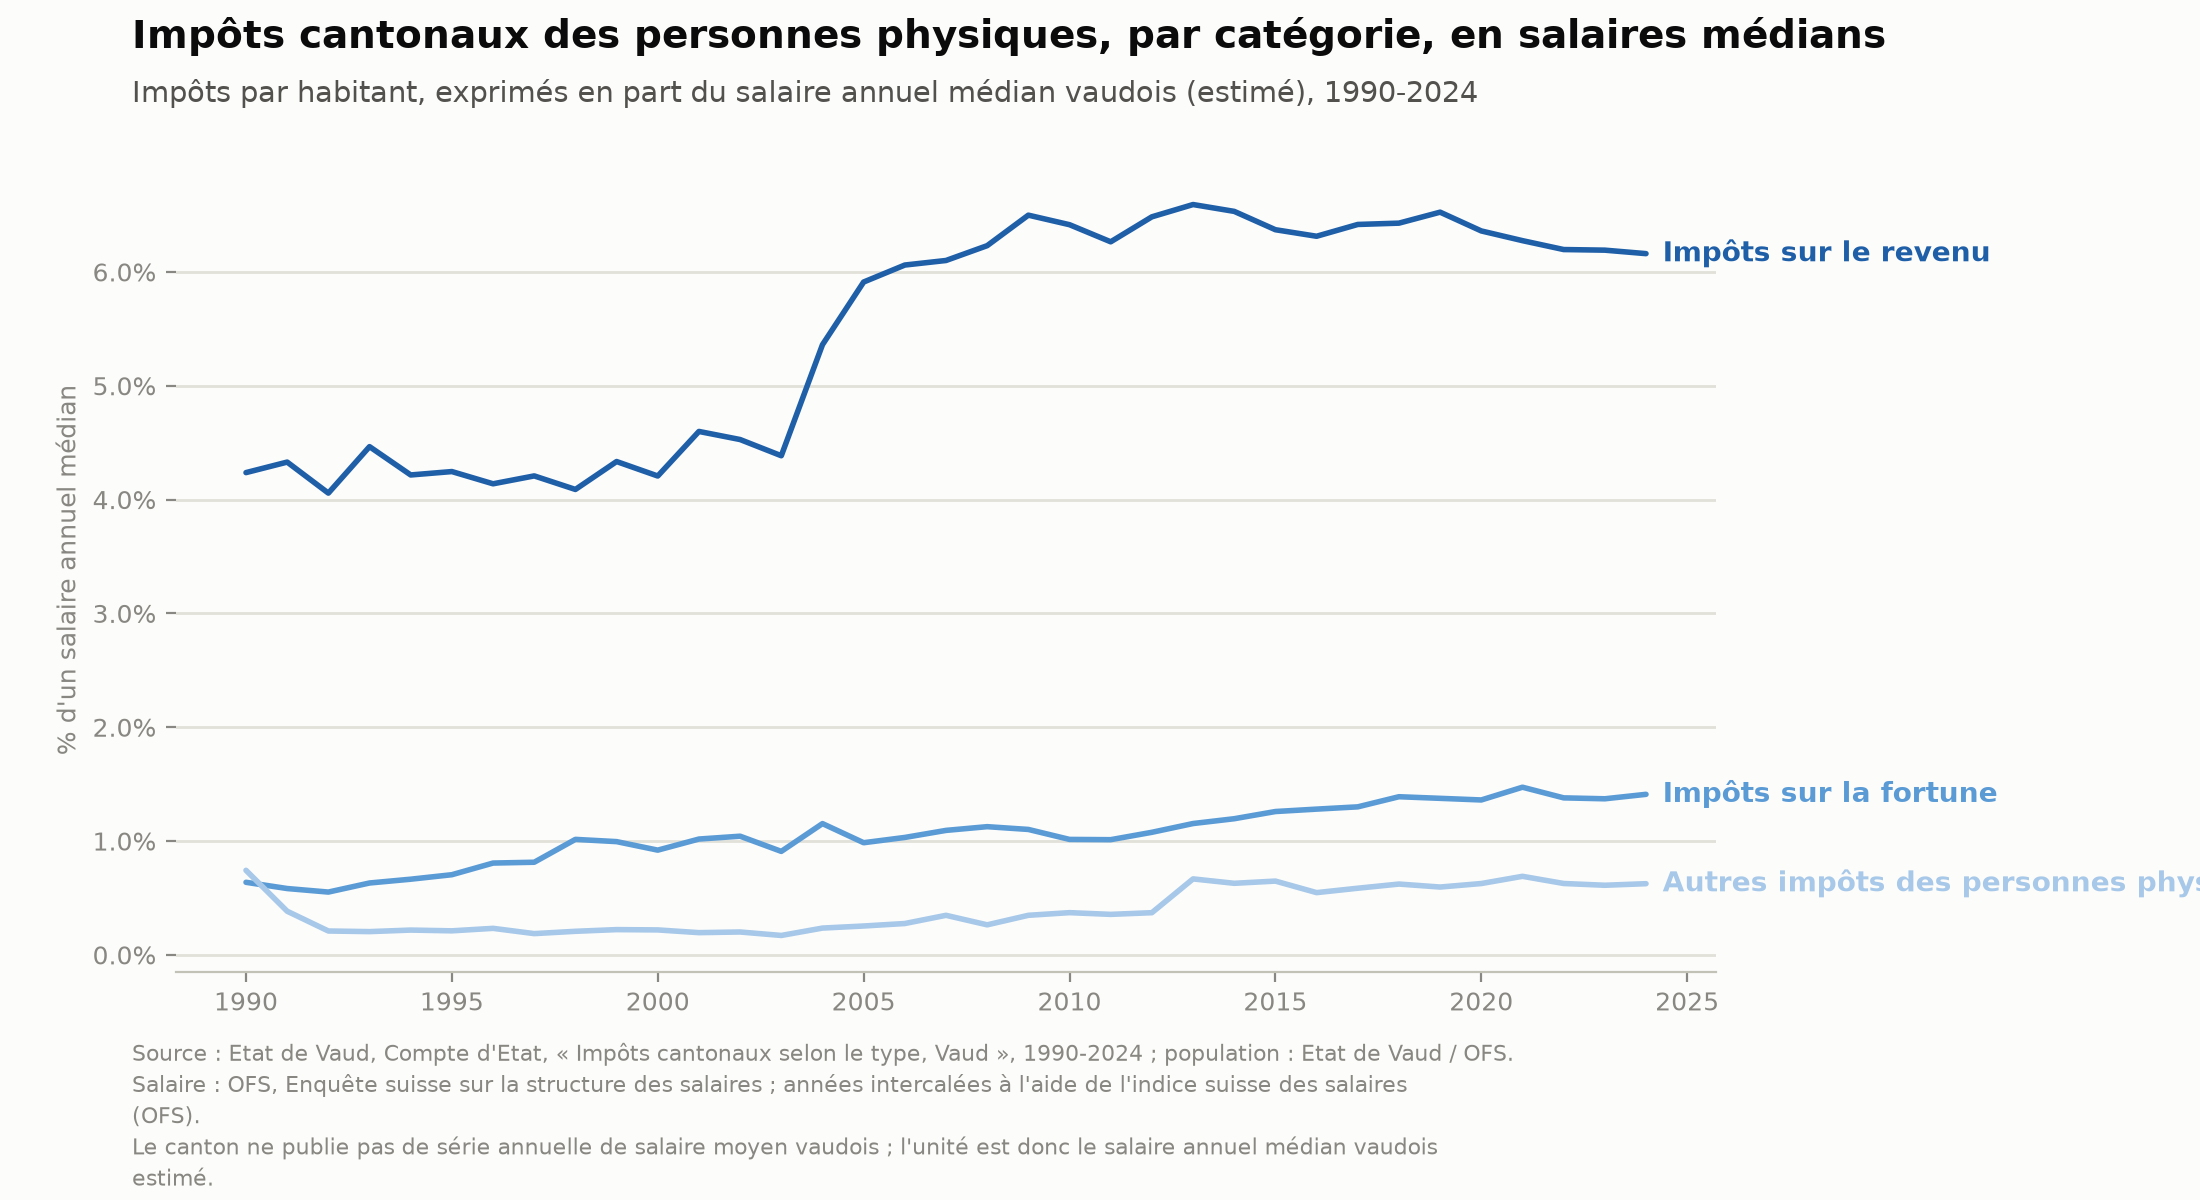

Values plotted in this chart, from the file beside it:
year, taxes_canton_personnes_physiques_revenu_…, taxes_canton_personnes_physiques_revenu_…, taxes_canton_personnes_physiques_fortune…, taxes_canton_personnes_physiques_fortune…, taxes_canton_personnes_physiques_autres_…, taxes_canton_personnes_physiques_autres_…
1990, 2163, 0.04237, 325.5, 0.006377, 379.2, 0.007429
1991, 2364, 0.0433, 318.3, 0.005829, 209.4, 0.003836
1992, 2321, 0.04057, 315.8, 0.005519, 120.1, 0.002099
1993, 2623, 0.04465, 371.1, 0.006316, 120.1, 0.002045
1994, 2513, 0.04216, 396.3, 0.006649, 129.9, 0.00218
1995, 2564, 0.04246, 425.3, 0.007044, 127.6, 0.002114
1996, 2530, 0.04139, 493.2, 0.008068, 142.5, 0.002332
1997, 2584, 0.04208, 499.9, 0.00814, 114.8, 0.001869
1998, 2528, 0.04089, 627.4, 0.01015, 128.1, 0.002072
1999, 2688, 0.04334, 617.1, 0.009951, 137.7, 0.002221
2000, 2643, 0.04207, 578.1, 0.009203, 137.8, 0.002194
2001, 2960, 0.04599, 655, 0.01018, 125.7, 0.001954
2002, 2966, 0.04528, 683.1, 0.01043, 131.8, 0.002011
2003, 2913, 0.04385, 604.1, 0.009093, 113.4, 0.001707
2004, 3594, 0.05361, 773.3, 0.01153, 157.9, 0.002355
2005, 4001, 0.05911, 667, 0.009855, 171.8, 0.002538
2006, 4151, 0.06061, 706.6, 0.01032, 188.7, 0.002756
2007, 4246, 0.06101, 761.2, 0.01094, 242, 0.003476
2008, 4425, 0.06231, 800, 0.01126, 187.5, 0.00264
2009, 4713, 0.06499, 799.2, 0.01102, 252.2, 0.003477
2010, 4689, 0.06415, 741.5, 0.01014, 271.2, 0.003711
2011, 4623, 0.06265, 747, 0.01012, 262.7, 0.003559
2012, 4827, 0.06484, 801.7, 0.01077, 275.9, 0.003707
2013, 4916, 0.06592, 860.5, 0.01154, 497.8, 0.006676
2014, 4880, 0.06532, 893.8, 0.01196, 469.8, 0.006289
2015, 4796, 0.06371, 948.1, 0.01259, 488, 0.006483
2016, 4816, 0.06314, 976.9, 0.01281, 417.3, 0.00547
2017, 4884, 0.06417, 989.8, 0.01301, 445.8, 0.005857
2018, 4878, 0.06429, 1054, 0.0139, 472.2, 0.006223
2019, 5019, 0.06525, 1058, 0.01375, 458.5, 0.005961
2020, 4953, 0.0636, 1060, 0.01361, 488.2, 0.006269
2021, 4960, 0.06275, 1164, 0.01473, 545.6, 0.006902
2022, 4972, 0.06197, 1107, 0.0138, 503.3, 0.006273
2023, 5012, 0.06191, 1110, 0.01371, 495.2, 0.006117
2024, 5032, 0.06161, 1152, 0.01411, 510.9, 0.006255
